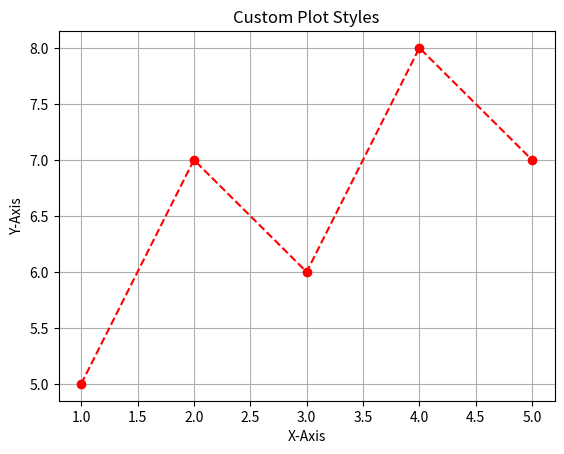

Python code for this plot:
import matplotlib.pyplot as plt 
x = [1,2,3,4,5]
y = [5,7,6,8,7]

plt.plot(x,y,linestyle='--',color='red',marker='o')
plt.title('Custom Plot Styles')
plt.xlabel('X-Axis')
plt.ylabel('Y-Axis')
plt.grid()
plt.show()